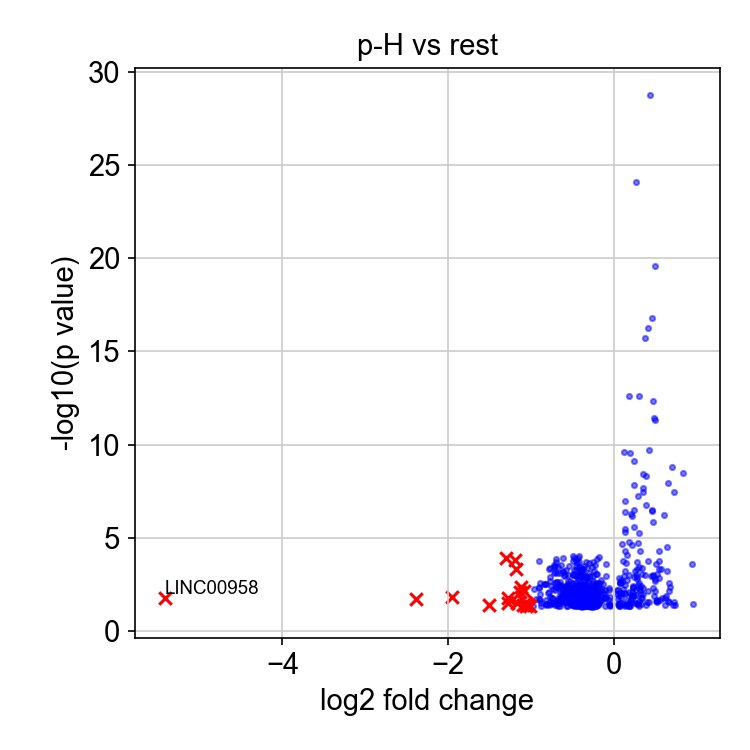

Data behind this chart, as committed beside it:
, genes, logfoldchange, pvals
0, MYLIP, 0.9527, 0.03795
1, SCD, 0.9417, 0.0002723
2, TNNT1, 0.8275, 3.429418553528166e-09
3, IFI6, 0.7322, 0.03949
4, RBP1, 0.7278, 0.02818
5, SOX4, 0.7221, 3.6780065010020803e-08
6, OLR1, 0.7073, 0.04003
7, IGFBP6, 0.6952, 1.5736063960013229e-09
8, DHRS3, 0.6781, 0.004568
9, TIMP2, 0.6624, 0.006843
10, VIT, 0.6585, 0.02786
11, CCDC127, 0.6573, 0.002583
12, CD24, 0.6553, 1.0927611928137294e-08
13, SLC44A1, 0.6479, 0.02588
14, FBXO2, 0.6431, 0.0006037
15, UBE2L6, 0.6339, 3.155287483066556e-05
16, TAPBP, 0.6202, 0.01277
17, SNRPN, 0.6166, 0.03848
18, SNHG18, 0.6114, 0.01787
19, CALD1, 0.599, 6.172867748484867e-07
20, FHL2, 0.5836, 0.01623
21, GPRC5A, 0.5621, 0.0004951
22, ZFP36L2, 0.5596, 0.02283
23, CRIP1, 0.5459, 0.0004607
24, ANXA5, 0.5433, 0.00138
25, DAAM1, 0.5414, 5.4186916798664654e-05
26, PSMB9, 0.5387, 0.0001759
27, OPTN, 0.5212, 0.02704
28, DSCR8, 0.521, 0.02193
29, CCDC80, 0.5183, 0.02362
30, PTGR1, 0.5124, 0.0008889
31, AGR2, 0.5059, 0.0002461
32, ARID5B, 0.5058, 0.02594
33, HMGN3, 0.4933, 4.813717347505675e-12
34, KRT19, 0.4929, 2.5042904325686143e-20
35, KLF6, 0.492, 0.006895
36, DDAH2, 0.4914, 0.001588
37, TRIML2, 0.4914, 0.002069
38, P4HA1, 0.4824, 0.01416
39, IGFBP7, 0.482, 3.6928316171053174e-12
40, CLU, 0.4707, 0.001041
41, NDUFS6, 0.4693, 4.730640641780288e-13
42, TPM1, 0.4687, 1.463386587143697e-06
43, CTD-3138B18.5, 0.4667, 0.004972
44, HIST1H1C, 0.4645, 0.001076
45, ARHGDIB, 0.4556, 3.4690507666666703e-07
46, LGALS1, 0.4536, 3.2002357022366345e-07
47, CAV1, 0.453, 1.5463296594354256e-17
48, CD99, 0.4452, 0.001145
49, TMSB4X, 0.4299, 1.6888764731099046e-29
50, HLA-B, 0.4153, 1.8652730242872224e-10
51, SLC38A2, 0.415, 0.02986
52, NEAT1, 0.4136, 0.0001707
53, HSPB1, 0.411, 5.346644551718623e-17
54, YIPF3, 0.4087, 0.006953
55, AC004791.2, 0.4023, 0.02972
56, NPC2, 0.3801, 4.6042782438543256e-09
57, PAWR, 0.3796, 0.04176
58, KRT8, 0.3789, 1.8081695971944152e-07
59, KRT7, 0.3749, 1.879545287563735e-16
... 601 more rows
